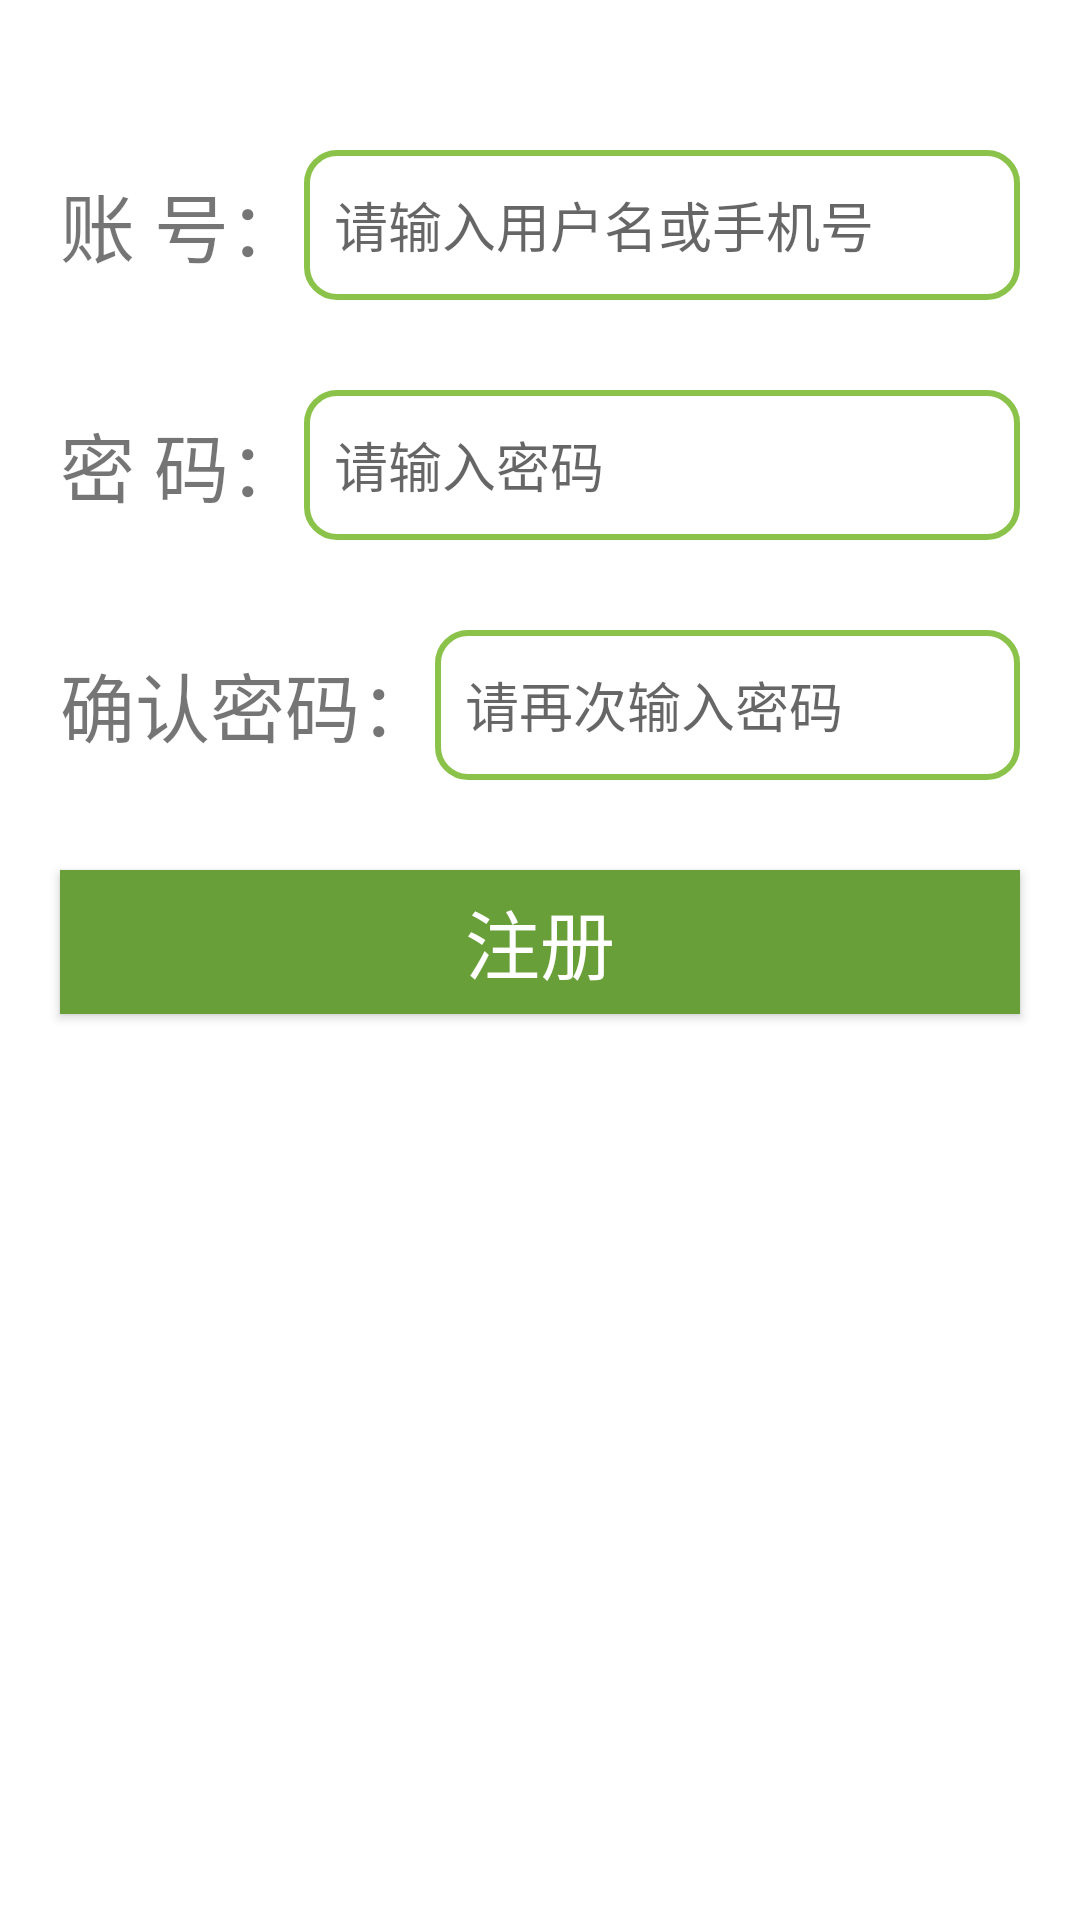

Produce the Android XML layout that renders to this screen, including the resource entries it uses.
<!-- AndroidManifest.xml: application theme Theme.Gyf -->
<!-- res/layout/activity_register.xml -->
<?xml version="1.0" encoding="utf-8"?>
<LinearLayout xmlns:android="http://schemas.android.com/apk/res/android"
    xmlns:app="http://schemas.android.com/apk/res-auto"
    xmlns:tools="http://schemas.android.com/tools"
    android:layout_width="match_parent"
    android:layout_height="match_parent"
    android:orientation="vertical"
    tools:context=".RegisterActivity">

    
    <LinearLayout
        android:layout_width="match_parent"
        android:layout_height="wrap_content"
        android:orientation="horizontal"
        android:layout_marginTop="50dp"
        android:layout_marginLeft="20dp"
        android:layout_marginRight="20dp"
        android:layout_marginBottom="30dp"
        android:gravity="center_vertical"
        >

        <TextView
            android:layout_width="wrap_content"
            android:layout_height="wrap_content"
            android:text="@string/account_aline"
            android:textSize="25sp"

            />

        <EditText
            android:id="@+id/register_username"
            android:layout_width="match_parent"
            android:layout_height="50dp"
            android:hint="@string/account_hint"
            android:background="@drawable/login_edit"
            android:padding="10dp"
            >
        </EditText>
    </LinearLayout>

    
    <LinearLayout
        android:layout_width="match_parent"
        android:layout_height="wrap_content"
        android:orientation="horizontal"
        android:layout_marginLeft="20dp"
        android:layout_marginRight="20dp"
        android:layout_marginBottom="30dp"
        android:gravity="center_vertical"
        >
        <TextView
            android:layout_width="wrap_content"
            android:layout_height="wrap_content"
            android:text="@string/password_aline"
            android:textSize="25sp"
            />

        <EditText
            android:id="@+id/register_password"
            android:layout_width="match_parent"
            android:layout_height="50dp"
            android:hint="@string/password_hint"
            android:background="@drawable/login_edit"
            android:padding="10dp"
            >
        </EditText>
    </LinearLayout>

    
    <LinearLayout
        android:layout_width="match_parent"
        android:layout_height="wrap_content"
        android:orientation="horizontal"
        android:layout_marginLeft="20dp"
        android:layout_marginRight="20dp"
        android:layout_marginBottom="30dp"
        android:gravity="center_vertical"
        >
        <TextView
            android:layout_width="wrap_content"
            android:layout_height="wrap_content"
            android:text="@string/confirmpassword"
            android:textSize="25sp"

            />

        <EditText
            android:id="@+id/register_confirmpassword"
            android:layout_width="match_parent"
            android:layout_height="50dp"
            android:hint="@string/confirmpassword_hint"
            android:background="@drawable/login_edit"
            android:padding="10dp"
            >
        </EditText>
    </LinearLayout>

    
    <Button
        android:layout_width="match_parent"
        android:layout_height="wrap_content"
        android:layout_marginLeft="20dp"
        android:layout_marginRight="20dp"
        android:text="@string/register"
        android:textSize="25sp"
        android:textColor="@color/white"
        android:background="@drawable/login_btn"
        >
    </Button>


</LinearLayout>
<!-- resources referenced by this layout -->
<resources>
  <color name="white">#FFFFFFFF</color>
  <!-- drawable login_btn (drawable) -->
  <?xml version="1.0" encoding="utf-8"?>
  <selector xmlns:android="http://schemas.android.com/apk/res/android">
  
      <item android:state_pressed="true" android:drawable="@color/colorPrimary"></item>
      <item android:state_pressed="false" android:drawable="@color/colorPrimaryVariant"></item>
  
  </selector>
  <!-- drawable login_edit (drawable) -->
  <?xml version="1.0" encoding="utf-8"?>
  <shape xmlns:android="http://schemas.android.com/apk/res/android">
  
      <stroke android:width="2dp" android:color="@color/colorPrimary"></stroke>
      <corners android:radius="10dp"></corners>
  </shape>
  <string name="account_aline">账　　号：</string>
  <string name="account_hint">请输入用户名或手机号</string>
  <string name="confirmpassword">确认密码：</string>
  <string name="confirmpassword_hint">请再次输入密码</string>
  <string name="password_aline">密　　码：</string>
  <string name="password_hint">请输入密码</string>
  <string name="register">注册</string>
  <style name="Theme.Gyf" parent="Theme.MaterialComponents.DayNight.DarkActionBar">
          
          <item name="colorPrimary">@color/green_500</item>
          <item name="colorPrimaryVariant">@color/green_700</item>
          <item name="colorOnPrimary">@color/white</item>
          
          <item name="colorSecondary">@color/teal_200</item>
          <item name="colorSecondaryVariant">@color/teal_700</item>
          <item name="colorOnSecondary">@color/black</item>
          
          <item name="android:statusBarColor">?attr/colorPrimaryVariant</item>
          
      </style>
  <color name="colorPrimary">@color/green_500</color>
  <color name="colorPrimaryVariant">@color/green_700</color>
  <color name="green_500">#8BC34A</color>
  <color name="green_700">#689F38</color>
  <color name="teal_200">#FF03DAC5</color>
  <color name="teal_700">#FF018786</color>
  <color name="black">#FF000000</color>
</resources>
